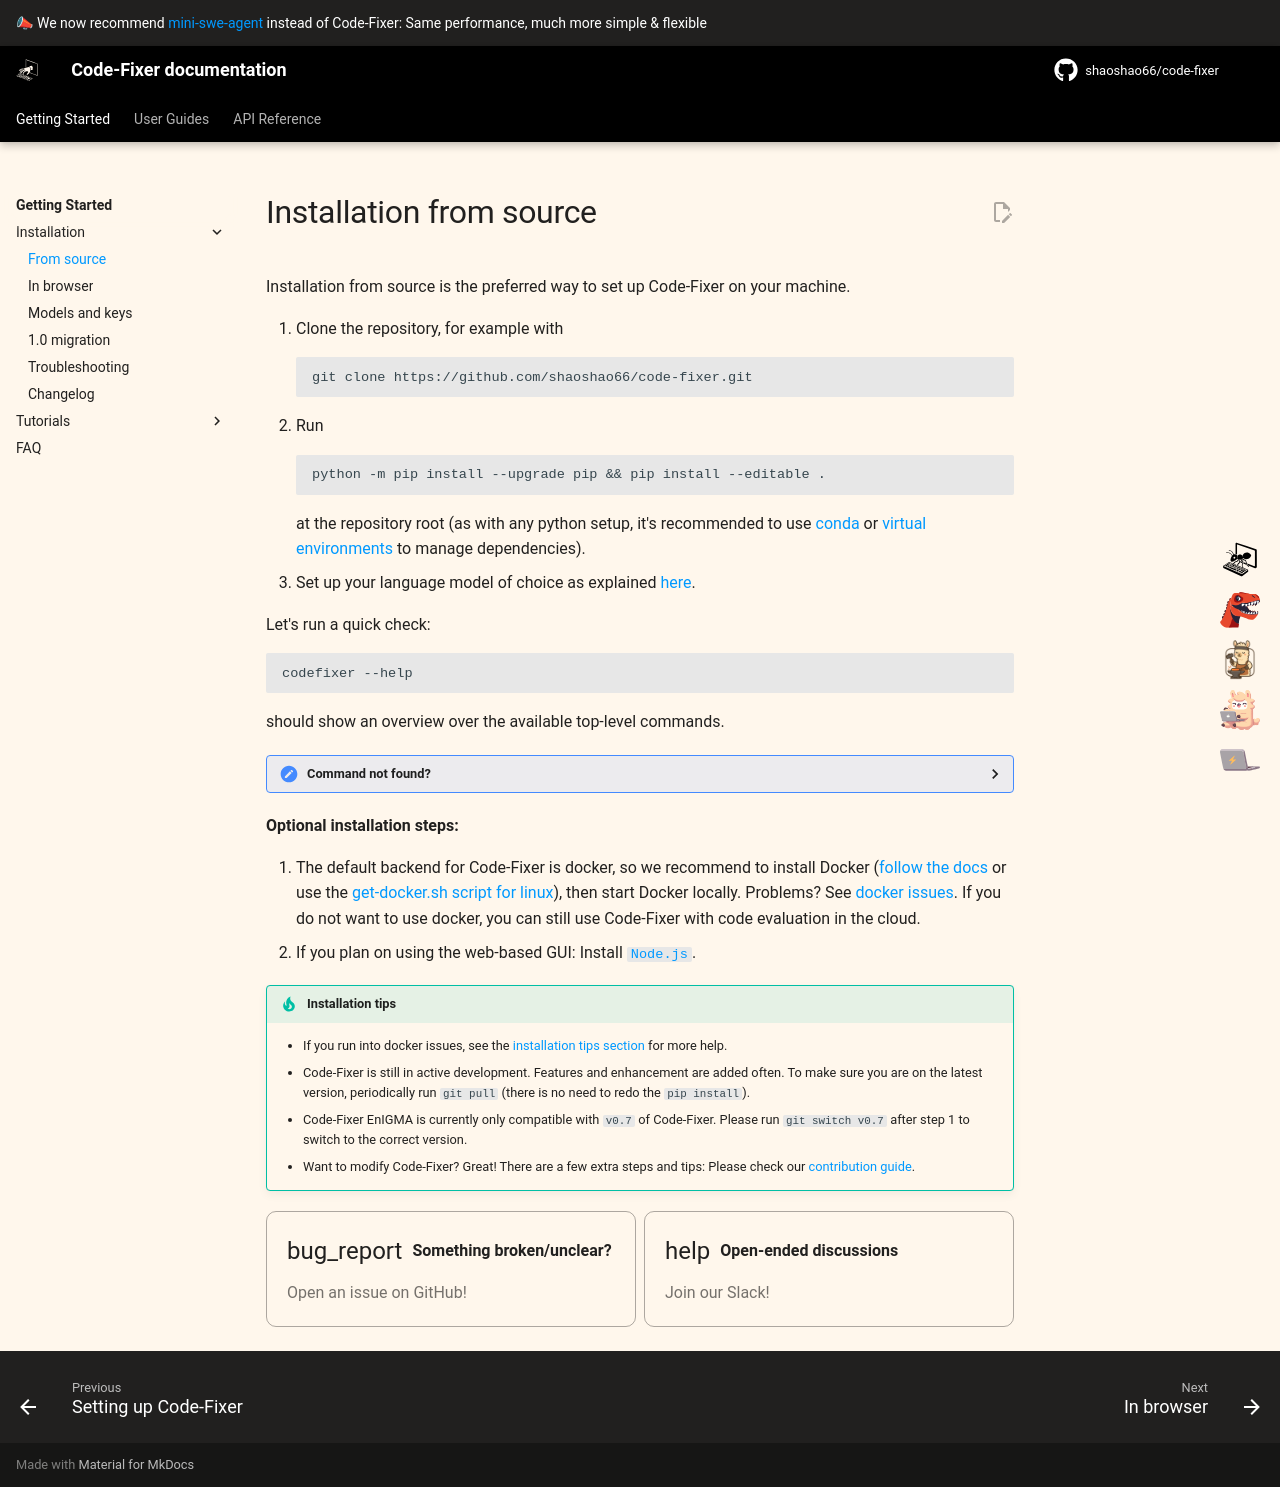

repository: shaoshao66/code-fixer · page: 1.0/installation/source/index.html · generator: mkdocs

# Installation from source

Installation from source is the preferred way to set up Code-Fixer on your machine.

1. Clone the repository, for example with
    ```bash
    git clone https://github.com/shaoshao66/code-fixer.git
    ```
2. Run
    ```
    python -m pip install --upgrade pip && pip install --editable .
    ```
    at the repository root (as with any python setup, it's recommended to use [conda][] or [virtual environments][] to manage dependencies).
3. Set up your language model of choice as explained [here](keys.md).

Let's run a quick check:

```bash
codefixer --help
```

should show an overview over the available top-level commands.

<details>
<summary>Command not found?</summary>

You might also try <code>python -m codefixer</code>. If this also doesn't work,
please check with <code>which python</code> that you're using the same python as
when you installed Code-Fixer.

</details>

**Optional installation steps:**

1. The default backend for Code-Fixer is docker, so we recommend to install Docker
   ([follow the docs](https://github.com/docker/docker-install) or use the [get-docker.sh script for linux](https://github.com/docker/docker-install)),
   then start Docker locally. Problems? See [docker issues](tips.md#docker).
   If you do not want to use docker, you can still use Code-Fixer with code evaluation in the cloud.
2. If you plan on using the web-based GUI: Install [`Node.js`][nodejs-install].

[nodejs-install]: https://docs.npmjs.com/downloading-and-installing-node-js-and-npm

!!! tip "Installation tips"
    * If you run into docker issues, see the [installation tips section](tips.md) for more help.
    * Code-Fixer is still in active development. Features and enhancement are added often.
    To make sure you are on the latest version, periodically run `git pull`
    (there is no need to redo the `pip install`).
    * Code-Fixer EnIGMA is currently only compatible with `v0.7` of Code-Fixer. Please run `git switch v0.7` after step 1 to switch to the correct version.
    * Want to modify Code-Fixer? Great! There are a few extra steps and tips:
    Please check our [contribution guide](../dev/contribute.md).

[conda]: https://docs.conda.io/en/latest/
[virtual environments]: https://realpython.com/python-virtual-environments-a-primer/

{% include-markdown "../_footer.md" %}
